Dataset: processed (GitHub, miguelrabuge/AI-Project). Classes: pedestrian green light, pedestrian red light, vehicle green light, vehicle red light.

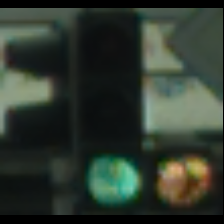
Label: vehicle green light

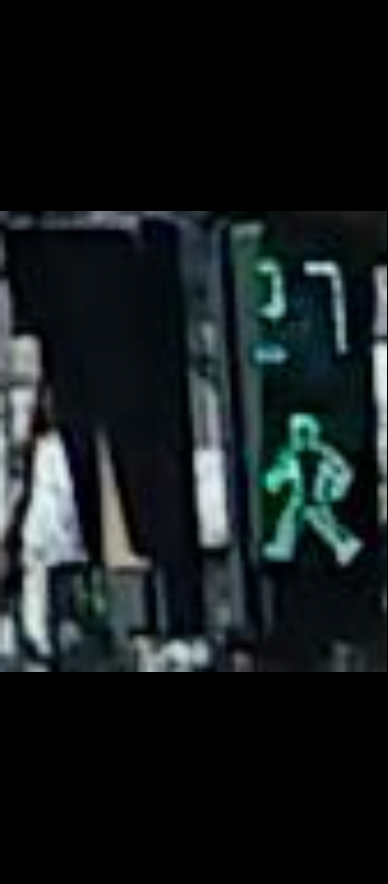
Label: pedestrian green light

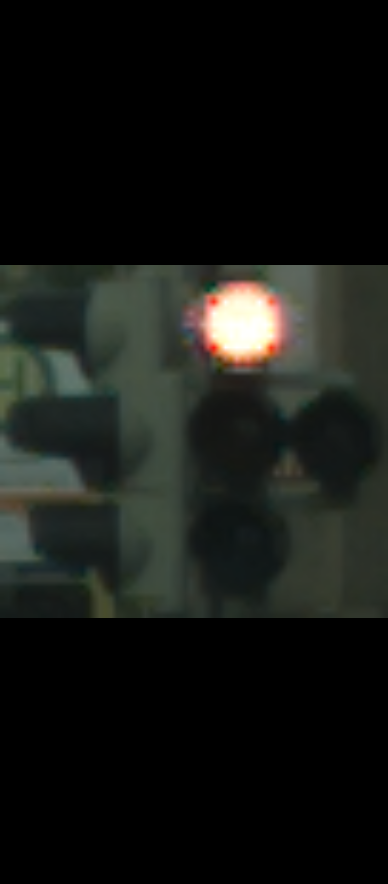
Label: vehicle red light

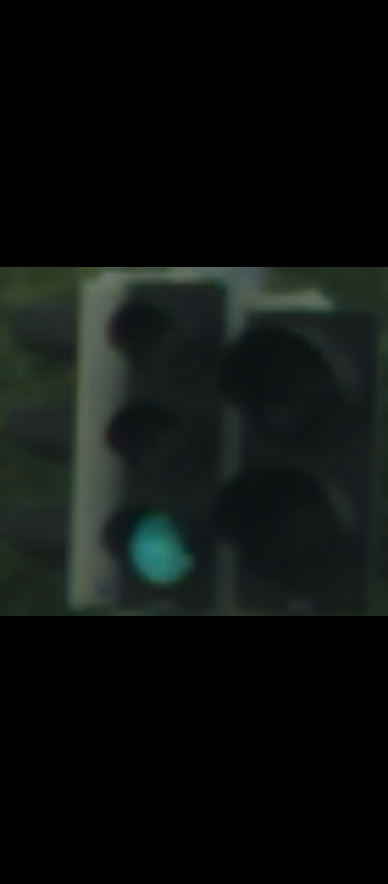
Label: vehicle green light

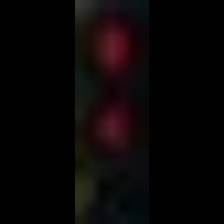
Label: pedestrian red light

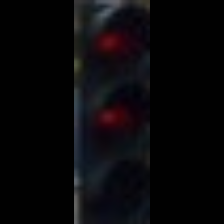
Label: pedestrian red light
